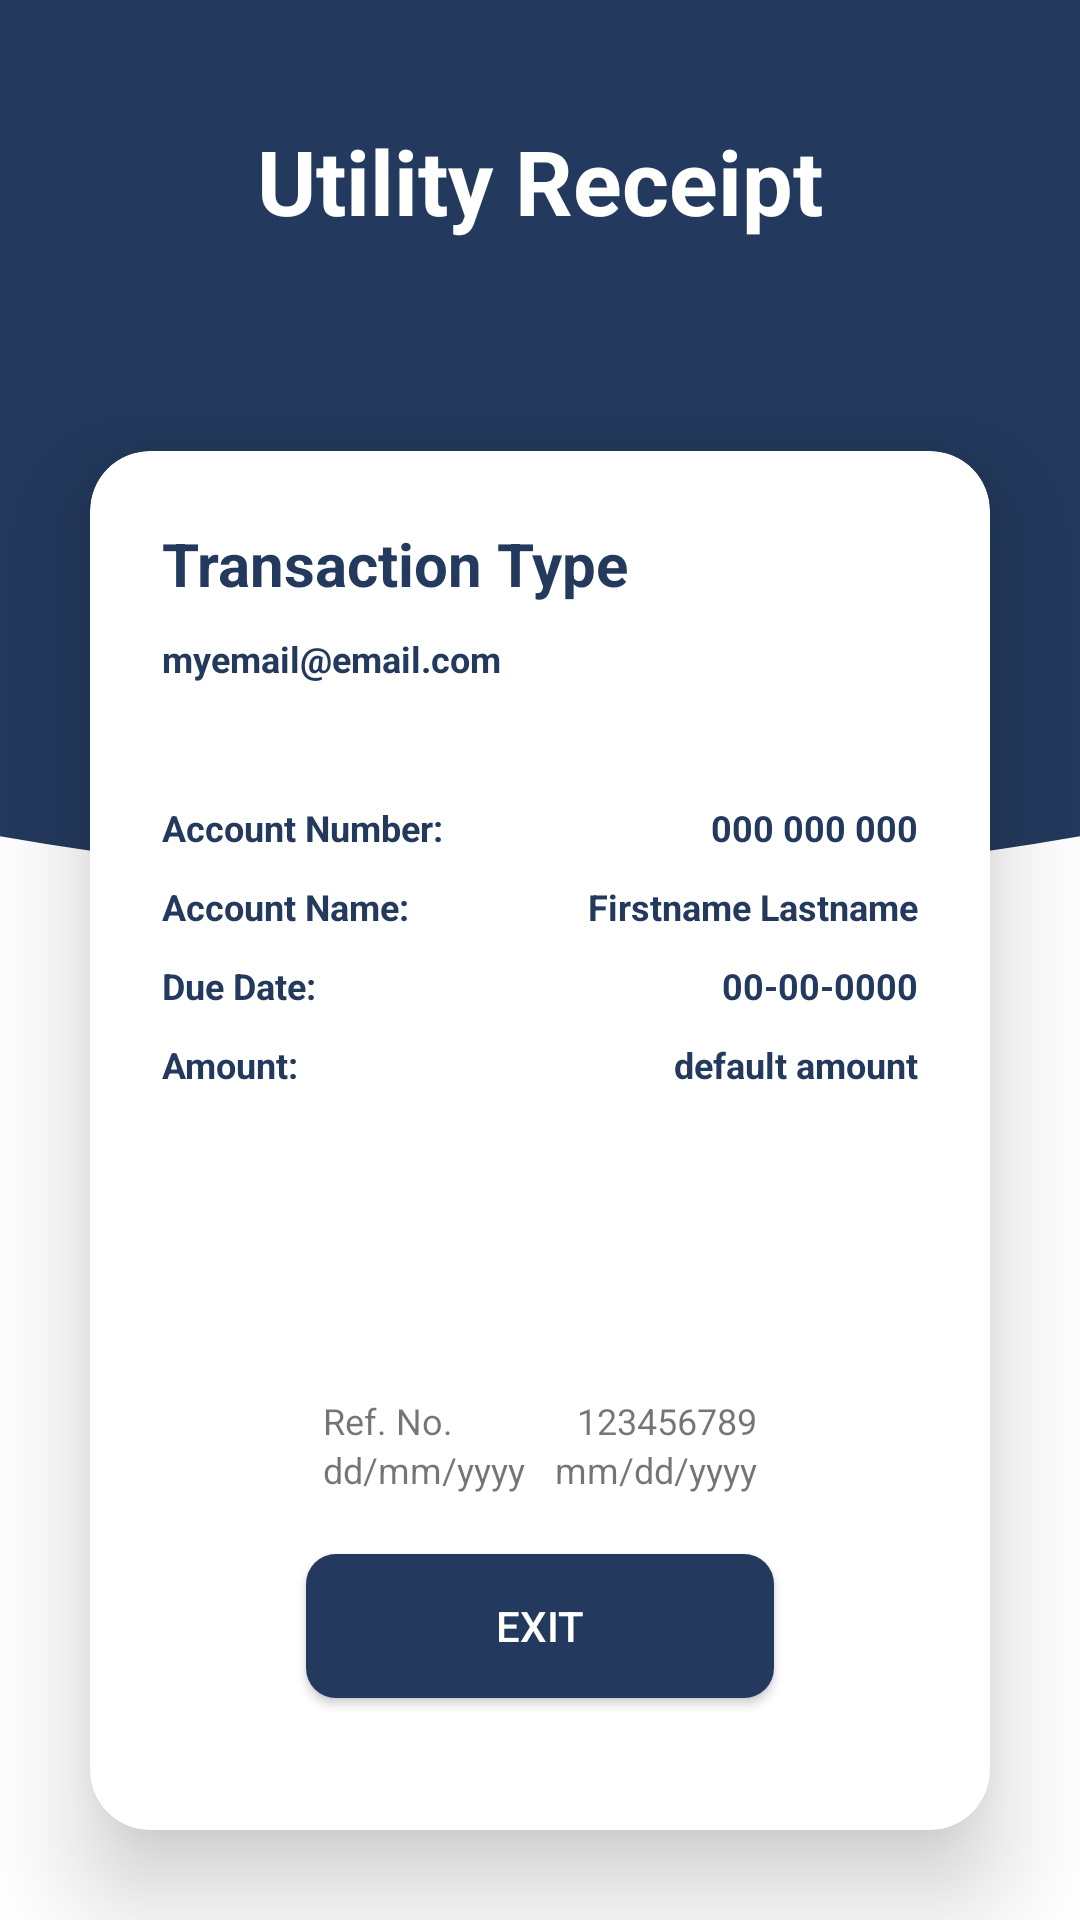

Layout XML and referenced resources for this Android screen:
<!-- AndroidManifest.xml: application theme Theme.AlpasPay -->
<!-- res/layout/activity_receipt.xml -->
<?xml version="1.0" encoding="utf-8"?>
<FrameLayout
    android:layout_width="match_parent"
    android:layout_height="match_parent"
    xmlns:android="http://schemas.android.com/apk/res/android"
    xmlns:app="http://schemas.android.com/apk/res-auto"
    xmlns:tools="http://schemas.android.com/tools"
    >
    <LinearLayout
        android:id="@+id/main"
        android:layout_width="match_parent"
        android:layout_height="match_parent"
        android:orientation="vertical"
        android:background="@drawable/bg_halfcircle"
        android:layout_gravity="center_vertical"
        tools:context=".Signin">

        <LinearLayout
            android:layout_width="match_parent"
            android:layout_height="wrap_content"
            android:orientation="vertical"
            android:padding="20dp"
            android:paddingBottom="20dp">

            <TextView
                android:id="@+id/TransactionTypeTV"
                android:layout_width="match_parent"
                android:layout_height="wrap_content"
                android:text="Utility Receipt"
                android:textAlignment="center"
                android:textColor="@color/white"
                android:textSize="30sp"
                android:textStyle="bold"
                android:padding="20dp"/>

        </LinearLayout>

        <androidx.cardview.widget.CardView
            android:layout_width="match_parent"
            android:layout_height="match_parent"
            android:layout_margin="30dp"
            app:cardCornerRadius="20dp"
            app:cardElevation="20dp"
            android:background="@color/white">

            <LinearLayout
                android:layout_width="match_parent"
                android:layout_height="match_parent"
                android:layout_gravity="center_horizontal"
                android:elevation="20dp"
                android:gravity="center"
                android:orientation="vertical"
                android:padding="24dp">

                <TextView
                    android:id="@+id/TransactionTypeInsideTV"
                    android:layout_width="match_parent"
                    android:layout_height="wrap_content"
                    android:text="Transaction Type"
                    android:textColor="@color/blue"
                    android:textSize="20sp"
                    android:textStyle="bold" />

                <LinearLayout
                    android:layout_width="match_parent"
                    android:layout_height="wrap_content"
                    android:orientation="vertical"
                    android:layout_marginTop="10dp">

                    <LinearLayout
                        android:layout_width="match_parent"
                        android:layout_height="match_parent"
                        android:orientation="horizontal"
                        android:layout_marginBottom="40dp">
                        <TextView
                            android:id="@+id/accEmailTV"
                            android:layout_width="match_parent"
                            android:layout_height="wrap_content"
                            android:text="myemail@email.com"
                            android:textColor="@color/blue"
                            android:textSize="12sp"
                            android:textStyle="bold" />
                    </LinearLayout>

                    <LinearLayout
                        android:id="@+id/paymentNumber"
                        android:layout_width="match_parent"
                        android:layout_height="match_parent"
                        android:orientation="horizontal"
                        android:layout_marginBottom="10dp">

                        <TextView
                            android:layout_width="wrap_content"
                            android:layout_height="wrap_content"
                            android:text="Account Number:"
                            android:textColor="@color/blue"
                            android:textSize="12sp"
                            android:textStyle="bold" />

                        <TextView
                            android:id="@+id/utilityAccIDTV"
                            android:layout_width="match_parent"
                            android:layout_height="wrap_content"
                            android:gravity="end"
                            android:text="000 000 000"
                            android:textColor="@color/blue"
                            android:textSize="12sp"
                            android:textStyle="bold" />
                    </LinearLayout>
                    <LinearLayout
                        android:id="@+id/paymentName"
                        android:layout_width="match_parent"
                        android:layout_height="match_parent"
                        android:orientation="horizontal"
                        android:layout_marginBottom="10dp">

                        <TextView
                            android:layout_width="wrap_content"
                            android:layout_height="wrap_content"
                            android:text="Account Name:"
                            android:textColor="@color/blue"
                            android:textSize="12sp"
                            android:textStyle="bold" />

                        <TextView
                            android:id="@+id/utilityAccNameTV"
                            android:layout_width="match_parent"
                            android:layout_height="wrap_content"
                            android:gravity="end"
                            android:text="Firstname Lastname"
                            android:textColor="@color/blue"
                            android:textSize="12sp"
                            android:textStyle="bold" />
                    </LinearLayout>

                    <LinearLayout
                        android:id="@+id/paymentDue"
                        android:layout_width="match_parent"
                        android:layout_height="match_parent"
                        android:orientation="horizontal"
                        android:layout_marginBottom="10dp">

                        <TextView
                            android:layout_width="wrap_content"
                            android:layout_height="wrap_content"
                            android:text="Due Date:"
                            android:textColor="@color/blue"
                            android:textSize="12sp"
                            android:textStyle="bold" />

                        <TextView
                            android:id="@+id/utilityDueDateTV"
                            android:layout_width="match_parent"
                            android:layout_height="wrap_content"
                            android:gravity="end"
                            android:text="00-00-0000"
                            android:textColor="@color/blue"
                            android:textSize="12sp"
                            android:textStyle="bold" />
                    </LinearLayout>
                    <LinearLayout
                        android:layout_width="match_parent"
                        android:layout_height="match_parent"
                        android:orientation="horizontal"
                        android:layout_marginBottom="10dp">

                        <TextView
                            android:layout_width="wrap_content"
                            android:layout_height="wrap_content"
                            android:text="Amount:"
                            android:textColor="@color/blue"
                            android:textSize="12sp"
                            android:textStyle="bold" />

                        <TextView
                            android:id="@+id/amountTV"
                            android:layout_width="match_parent"
                            android:layout_height="wrap_content"
                            android:gravity="end"
                            android:text="default amount"
                            android:textColor="@color/blue"
                            android:textSize="12sp"
                            android:textStyle="bold" />
                    </LinearLayout>

                </LinearLayout>

                <Space
                    android:layout_width="wrap_content"
                    android:layout_height="wrap_content"
                    android:layout_weight="1" />

                <LinearLayout
                    android:layout_width="wrap_content"
                    android:layout_height="wrap_content"
                    android:orientation="horizontal">

                   <LinearLayout
                       android:layout_width="wrap_content"
                       android:layout_height="wrap_content"
                       android:orientation="vertical">
                       <TextView
                           android:layout_width="wrap_content"
                           android:layout_height="wrap_content"
                           android:text="Ref. No."
                           android:textSize="12sp"/>
                       <TextView
                           android:id="@+id/dateStamp"
                           android:layout_width="wrap_content"
                           android:layout_height="wrap_content"
                           android:text="dd/mm/yyyy"
                           android:textSize="12sp"
                           android:paddingRight="10sp"/>
                   </LinearLayout>
                    <LinearLayout
                        android:layout_width="wrap_content"
                        android:layout_height="wrap_content"
                        android:orientation="vertical"
                        android:gravity="end">
                        <TextView
                            android:id="@+id/ReceiptRef"
                            android:layout_width="wrap_content"
                            android:layout_height="wrap_content"
                            android:text="123456789"
                            android:textSize="12sp"/>
                        <TextView
                            android:id="@+id/timeStamp"
                            android:layout_width="wrap_content"
                            android:layout_height="wrap_content"
                            android:text="mm/dd/yyyy"
                            android:textSize="12sp"/>
                    </LinearLayout>


                </LinearLayout>

                <Button
                    android:id="@+id/btnExit"
                    android:layout_width="156dp"
                    android:layout_height="wrap_content"
                    android:layout_margin="20dp"
                    android:layout_marginTop="20dp"
                    android:background="@drawable/btn_rounded_blue"
                    android:text="Exit"
                    android:textColor="@color/white" />
            </LinearLayout>
        </androidx.cardview.widget.CardView>

        <Space
            android:layout_width="wrap_content"
            android:layout_height="wrap_content"
            android:layout_weight="1"/>

    </LinearLayout>
    <FrameLayout
        android:id="@+id/loading"
        android:layout_width="match_parent"
        android:layout_height="match_parent"
        android:background="#C3000000"
        android:visibility="gone"
        android:clickable="true">

        <ProgressBar
            android:layout_width="90dp"
            android:layout_height="79dp"
            android:layout_gravity="center"
            android:indeterminate="true"/>

    </FrameLayout>

</FrameLayout>
<!-- resources referenced by this layout -->
<resources>
  <color name="blue">#23395d</color>
  <color name="white">#FFFFFFFF</color>
  <!-- drawable bg_halfcircle: png bitmap (drawable, 16741 bytes) -->
  <!-- drawable btn_rounded_blue (drawable) -->
  <shape xmlns:android="http://schemas.android.com/apk/res/android">
      <solid android:color="@color/blue" />
      <corners android:radius="10dp" />
  </shape>
  <style name="Theme.AlpasPay" parent="Base.Theme.AlpasPay" />
  <style name="Base.Theme.AlpasPay" parent="Theme.MaterialComponents.DayNight.NoActionBar.Bridge">
          
          
      </style>
</resources>
